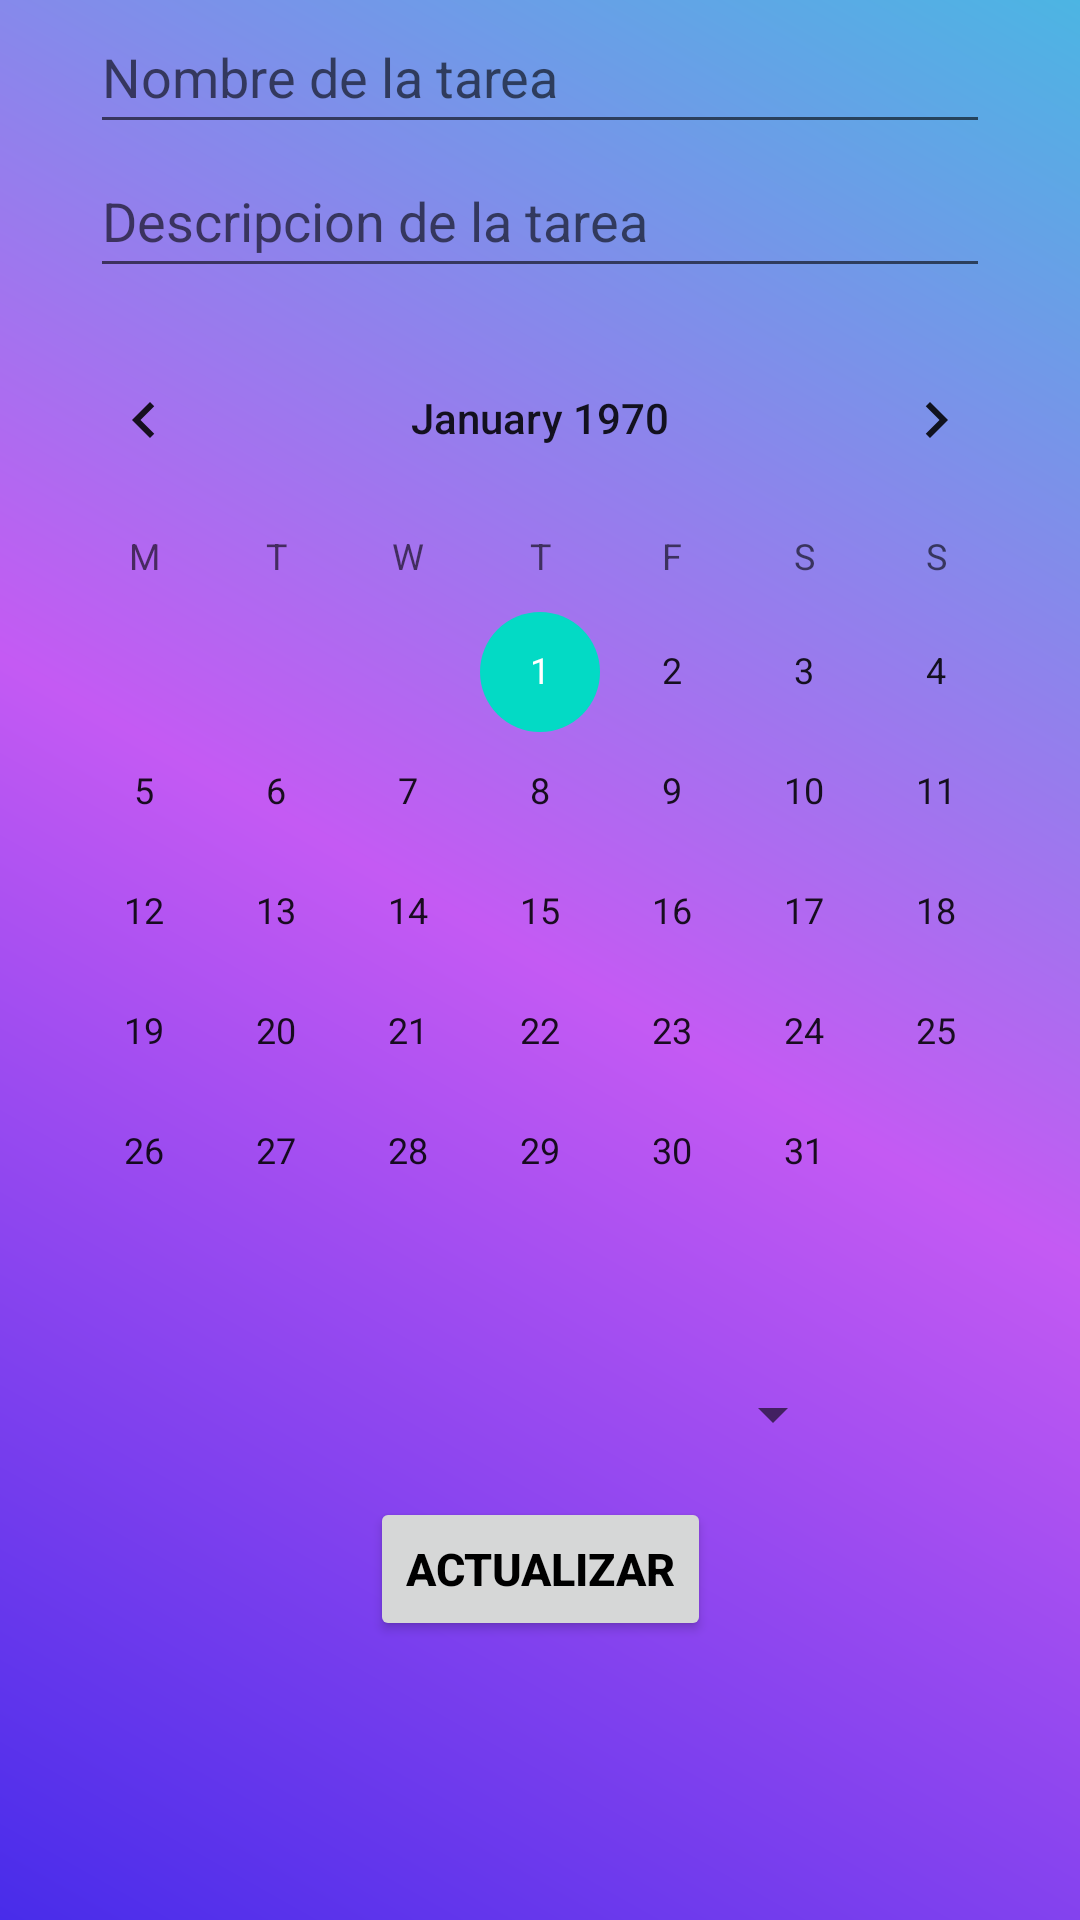

This screen was rendered from an Android layout file. Write that file and the resources it references.
<!-- AndroidManifest.xml: application theme Theme.AndroidMaster -->
<!-- res/layout/activity_update_week.xml -->
<?xml version="1.0" encoding="utf-8"?>
<androidx.constraintlayout.widget.ConstraintLayout xmlns:android="http://schemas.android.com/apk/res/android"
    xmlns:app="http://schemas.android.com/apk/res-auto"
    xmlns:tools="http://schemas.android.com/tools"
    android:layout_width="match_parent"
    android:layout_height="match_parent"
    android:background="@drawable/general"
    tools:context=".MyFisrtApp.UpdateActivityWeek">

    <androidx.appcompat.widget.AppCompatEditText
        android:id="@+id/etTaskName"
        android:layout_width="300dp"
        android:layout_height="wrap_content"
        android:hint="Nombre de la tarea"
        android:maxHeight="48dp"
        android:maxLength="40"
        android:maxLines="1"
        android:minHeight="48dp"
        android:singleLine="true"
        app:layout_constraintEnd_toEndOf="parent"
        app:layout_constraintStart_toStartOf="parent"
        app:layout_constraintTop_toTopOf="parent" />



    <androidx.appcompat.widget.AppCompatEditText
        android:id="@+id/etTaskDescription"
        android:layout_width="300dp"
        android:layout_height="wrap_content"
        android:hint="Descripcion de la tarea"
        android:maxHeight="40dp"
        android:maxLength="100"
        android:maxLines="1"
        android:minHeight="48dp"
        android:singleLine="true"
        app:layout_constraintEnd_toEndOf="parent"
        app:layout_constraintStart_toStartOf="parent"
        app:layout_constraintTop_toBottomOf="@+id/etTaskName" />

    <CalendarView
        android:id="@+id/calendarToday"
        android:layout_width="wrap_content"
        android:layout_height="wrap_content"
        android:layout_marginTop="10dp"
        android:firstDayOfWeek="2"

        app:layout_constraintEnd_toEndOf="parent"
        app:layout_constraintStart_toStartOf="parent"
        app:layout_constraintTop_toBottomOf="@+id/etTaskDescription" />

    <androidx.appcompat.widget.AppCompatButton
        android:id="@+id/btnConfirm"
        android:layout_width="wrap_content"
        android:layout_height="wrap_content"
        android:text="Actualizar"
        android:textColor="@color/black"
        android:textSize="15sp"
        android:textStyle="bold"
        app:layout_constraintEnd_toEndOf="parent"
        app:layout_constraintStart_toStartOf="parent"
        app:layout_constraintTop_toBottomOf="@id/spCategoria"
        tools:layout_editor_absoluteY="539dp" />

    <androidx.appcompat.widget.AppCompatSpinner
        android:id="@+id/spCategoria"
        android:layout_width="203dp"
        android:layout_height="55dp"
        android:textColor="@color/black"
        android:textSize="15sp"
        android:textStyle="bold"
        app:layout_constraintBottom_toTopOf="@id/btnConfirm"
        app:layout_constraintEnd_toEndOf="parent"
        app:layout_constraintStart_toStartOf="parent"
        app:layout_constraintTop_toBottomOf="@+id/calendarToday"
        app:layout_constraintVertical_bias="0.692" />

</androidx.constraintlayout.widget.ConstraintLayout>
<!-- resources referenced by this layout -->
<resources>
  <!-- drawable general (drawable) -->
  <?xml version="1.0" encoding="utf-8"?>
  <shape xmlns:android="http://schemas.android.com/apk/res/android">
      <gradient
          android:angle="225"
          android:centerColor="#C45AF3"
          android:endColor="#482CEA"
          android:startColor="#4CB5E3" />
  
  </shape>
  <style name="Theme.AndroidMaster" parent="Theme.MaterialComponents.DayNight.NoActionBar">
          
          <item name="colorPrimary">@color/purple_500</item>
          <item name="colorPrimaryVariant">@color/purple_700</item>
          <item name="colorOnPrimary">@color/white</item>
          
          <item name="colorSecondary">@color/teal_200</item>
          <item name="colorSecondaryVariant">@color/teal_700</item>
          <item name="colorOnSecondary">@color/black</item>
          
          <item name="android:statusBarColor">?attr/colorPrimaryVariant</item>
          
      </style>
  <!-- not gathered from this repository: default colours our renderer supplied (Android Studio template values) -->
  <color name="purple_500">#FF6200EE</color>
  <color name="purple_700">#FF3700B3</color>
  <color name="teal_200">#FF03DAC5</color>
  <color name="teal_700">#FF018786</color>
  <color name="black">#FF000000</color>
  <color name="white">#FFFFFFFF</color>
</resources>
